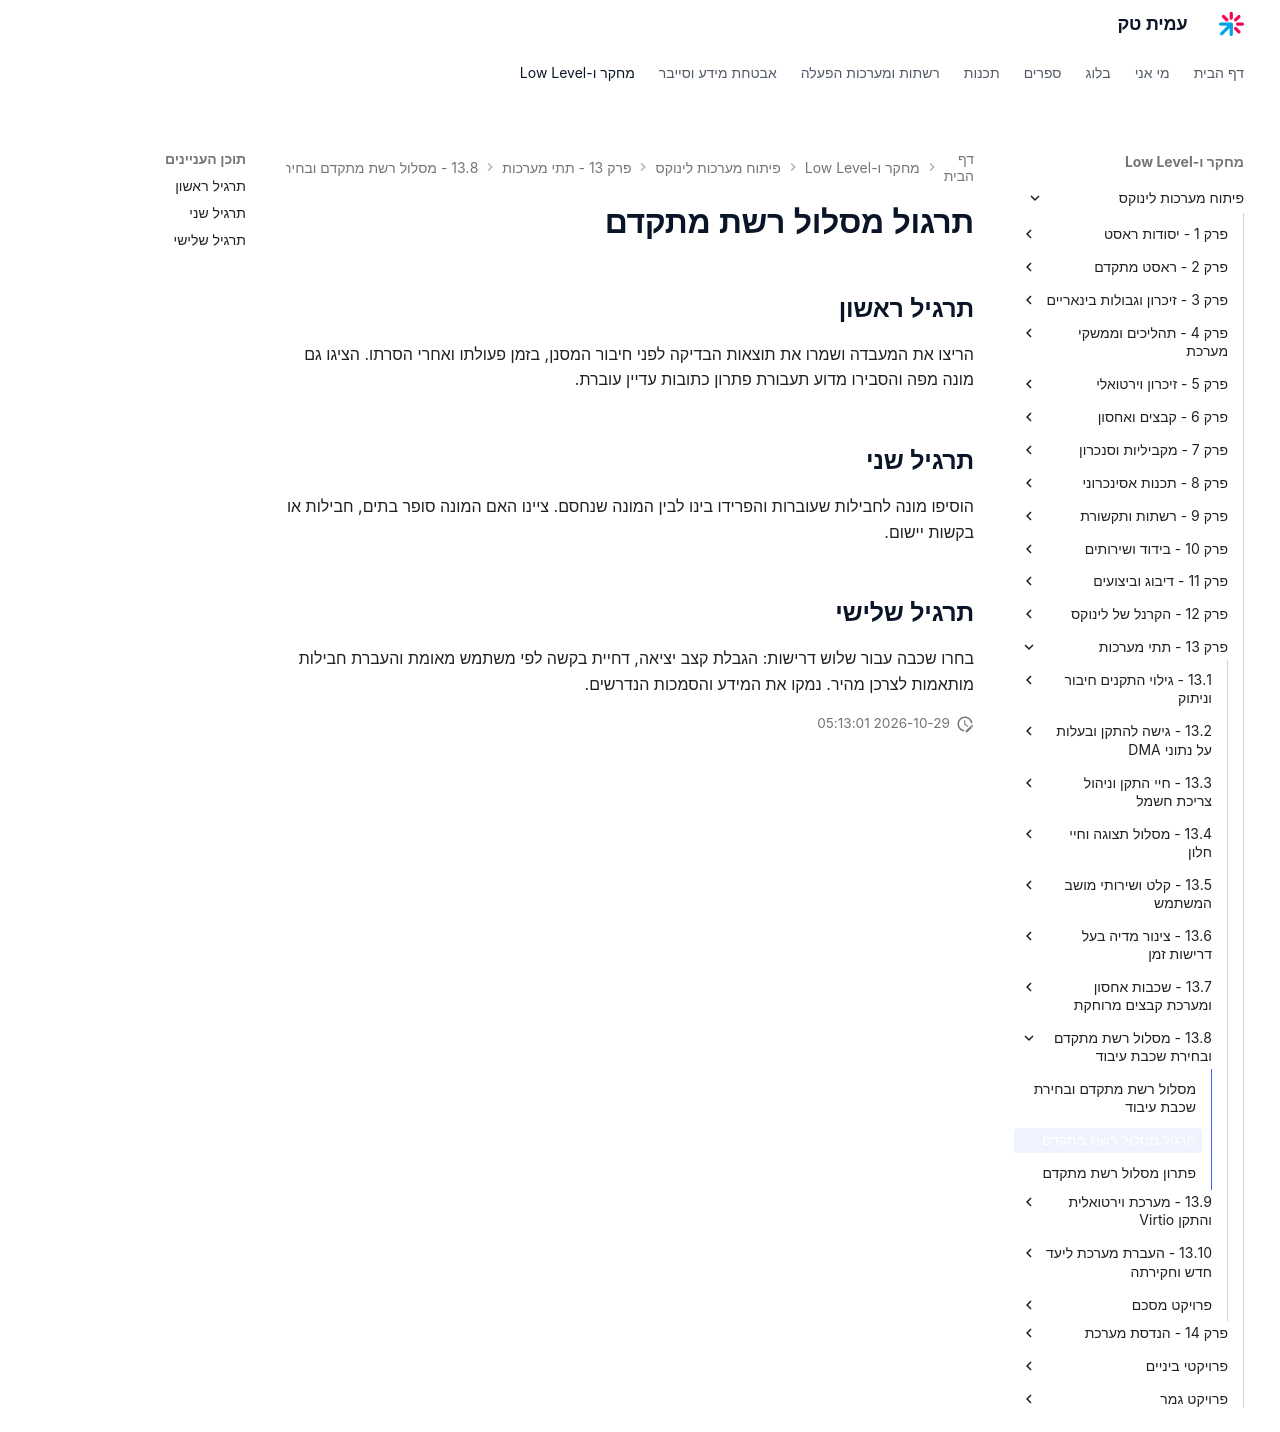

repository: AmitPinchasi/amittech · page: פיתוח-מערכות-לינוקס/13 - תתי מערכות/13.8 - מסלול רשת מתקדם ובחירת שכבת עיבוד/13.8 - מסלול רשת מתקדם ובחירת שכבת עיבוד - תרגול/index.html · generator: mkdocs

# תרגול מסלול רשת מתקדם

## תרגיל ראשון

הריצו את המעבדה ושמרו את תוצאות הבדיקה לפני חיבור המסנן, בזמן פעולתו ואחרי הסרתו. הציגו גם מונה מפה והסבירו מדוע תעבורת פתרון כתובות עדיין עוברת.

## תרגיל שני

הוסיפו מונה לחבילות שעוברות והפרידו בינו לבין המונה שנחסם. ציינו האם המונה סופר בתים, חבילות או בקשות יישום.

## תרגיל שלישי

בחרו שכבה עבור שלוש דרישות: הגבלת קצב יציאה, דחיית בקשה לפי משתמש מאומת והעברת חבילות מותאמות לצרכן מהיר. נמקו את המידע והסמכות הנדרשים.
